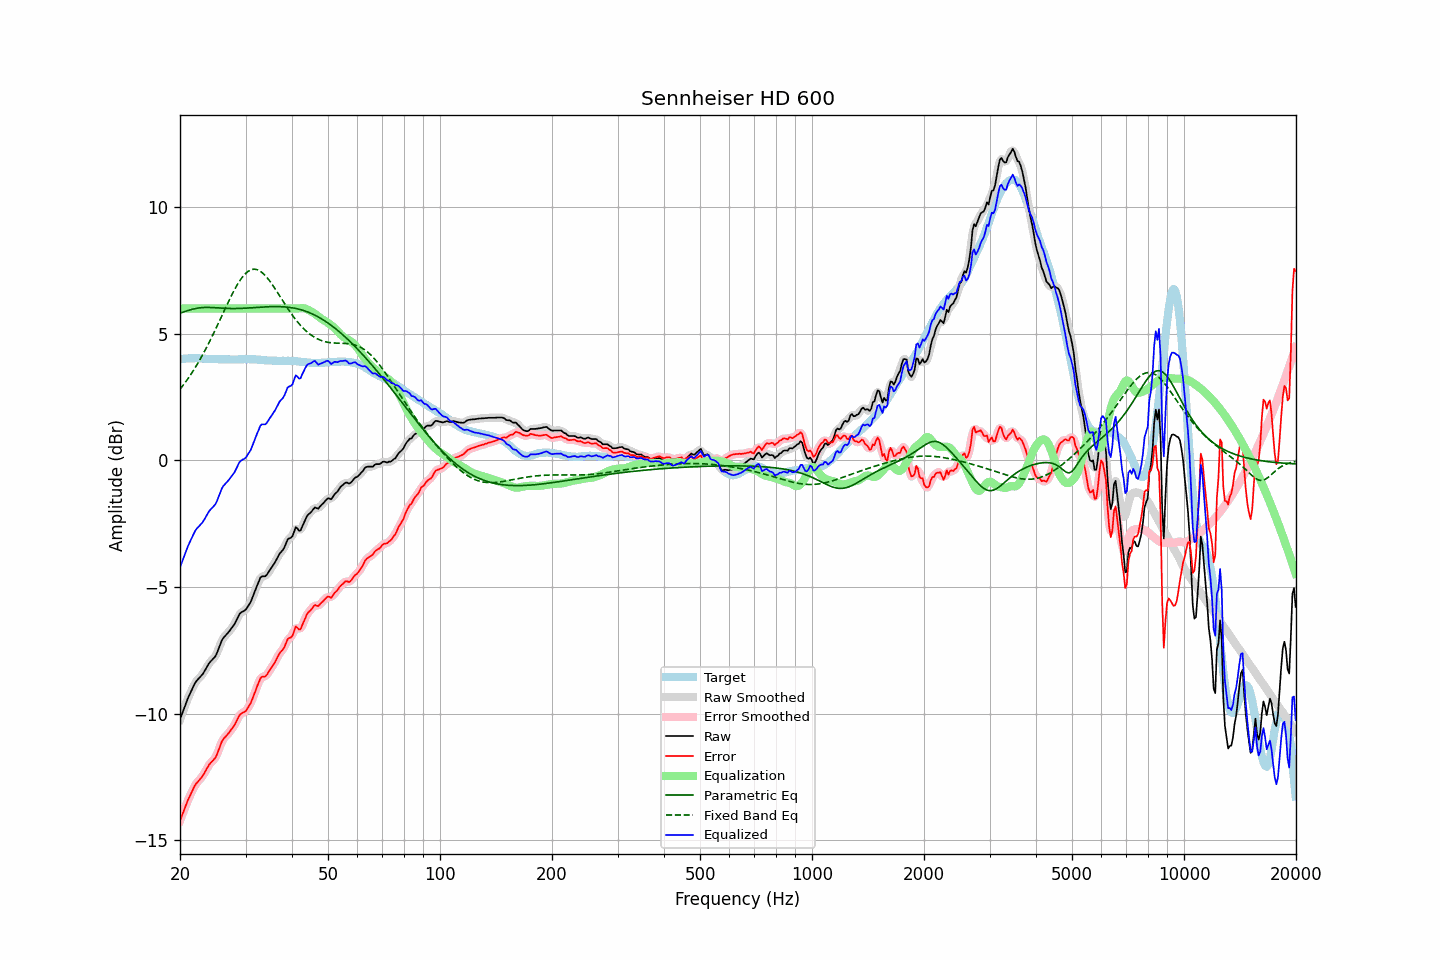

The table this chart was drawn from, first rows:
frequency, raw, error, smoothed, error_smoothed, equalization, parametric_eq, fixed_band_eq, equalized_raw, equalized_smoothed, target
20.00, -10.23, -14.22, -10.23, -14.23, 6.00, 5.82, 2.81, -4.23, -4.23, 4.00
20.20, -10.06, -14.06, -10.05, -14.06, 6.00, 5.84, 2.89, -4.06, -4.05, 4.01
20.40, -9.88, -13.90, -9.88, -13.89, 6.00, 5.86, 2.97, -3.88, -3.88, 4.02
20.61, -9.72, -13.73, -9.71, -13.73, 6.00, 5.88, 3.06, -3.72, -3.71, 4.02
20.81, -9.53, -13.56, -9.54, -13.56, 6.00, 5.90, 3.14, -3.53, -3.54, 4.02
21.02, -9.38, -13.40, -9.38, -13.41, 6.00, 5.92, 3.23, -3.38, -3.38, 4.02
21.23, -9.23, -13.27, -9.23, -13.27, 6.00, 5.94, 3.32, -3.23, -3.23, 4.03
21.44, -9.10, -13.14, -9.10, -13.13, 6.00, 5.96, 3.42, -3.10, -3.10, 4.03
21.66, -8.97, -13.00, -8.96, -13.00, 6.00, 5.98, 3.52, -2.97, -2.96, 4.03
21.87, -8.83, -12.87, -8.84, -12.88, 6.00, 5.99, 3.62, -2.83, -2.84, 4.03
22.09, -8.72, -12.77, -8.73, -12.77, 6.00, 6.00, 3.72, -2.72, -2.73, 4.04
22.31, -8.65, -12.70, -8.65, -12.69, 6.00, 6.01, 3.83, -2.65, -2.65, 4.04
22.54, -8.59, -12.62, -8.58, -12.62, 6.00, 6.02, 3.94, -2.59, -2.58, 4.03
22.76, -8.51, -12.54, -8.52, -12.54, 6.00, 6.03, 4.05, -2.51, -2.52, 4.02
22.99, -8.45, -12.47, -8.44, -12.46, 6.00, 6.04, 4.16, -2.45, -2.44, 4.02
23.22, -8.35, -12.37, -8.34, -12.36, 6.00, 6.04, 4.28, -2.35, -2.34, 4.02
23.45, -8.23, -12.24, -8.24, -12.25, 6.00, 6.04, 4.40, -2.23, -2.24, 4.01
23.69, -8.13, -12.14, -8.12, -12.13, 6.00, 6.04, 4.52, -2.13, -2.12, 4.01
23.92, -8.01, -12.02, -8.02, -12.03, 6.00, 6.04, 4.64, -2.01, -2.02, 4.01
24.16, -7.93, -11.94, -7.94, -11.95, 6.00, 6.04, 4.77, -1.93, -1.94, 4.01
24.40, -7.87, -11.88, -7.87, -11.88, 6.00, 6.04, 4.90, -1.87, -1.87, 4.01
24.65, -7.81, -11.81, -7.81, -11.82, 6.00, 6.03, 5.03, -1.81, -1.81, 4.01
24.89, -7.73, -11.74, -7.72, -11.73, 6.00, 6.03, 5.16, -1.73, -1.72, 4.01
25.14, -7.60, -11.61, -7.60, -11.60, 6.00, 6.02, 5.30, -1.60, -1.60, 4.01
25.39, -7.44, -11.44, -7.44, -11.44, 6.00, 6.02, 5.43, -1.44, -1.44, 4.00
25.65, -7.28, -11.27, -7.27, -11.27, 6.00, 6.02, 5.57, -1.28, -1.27, 4.00
25.91, -7.11, -11.10, -7.13, -11.12, 6.00, 6.01, 5.71, -1.11, -1.13, 3.99
26.16, -7.00, -11.00, -7.01, -11.01, 6.00, 6.01, 5.84, -1.00, -1.01, 3.99
26.43, -6.94, -10.93, -6.93, -10.92, 6.00, 6.01, 5.98, -0.94, -0.93, 3.99
26.69, -6.87, -10.86, -6.86, -10.86, 6.00, 6.00, 6.12, -0.87, -0.86, 3.99
26.96, -6.80, -10.79, -6.79, -10.78, 6.00, 6.00, 6.25, -0.80, -0.79, 3.99
27.23, -6.72, -10.71, -6.71, -10.70, 6.00, 6.00, 6.38, -0.72, -0.71, 3.99
27.50, -6.63, -10.62, -6.63, -10.62, 6.00, 6.00, 6.51, -0.63, -0.63, 3.99
27.77, -6.54, -10.53, -6.54, -10.53, 6.00, 6.00, 6.63, -0.54, -0.54, 3.99
28.05, -6.45, -10.44, -6.44, -10.43, 6.00, 6.00, 6.76, -0.45, -0.44, 3.99
28.33, -6.32, -10.31, -6.32, -10.31, 6.00, 6.00, 6.87, -0.32, -0.32, 3.99
28.62, -6.20, -10.18, -6.19, -10.18, 6.00, 6.00, 6.98, -0.20, -0.19, 3.99
28.90, -6.06, -10.06, -6.08, -10.07, 6.00, 6.00, 7.08, -0.06, -0.08, 3.99
29.19, -6.01, -10.00, -6.01, -10.00, 6.00, 6.00, 7.17, -0.01, -0.01, 3.99
29.48, -5.96, -9.96, -5.97, -9.96, 6.00, 6.01, 7.25, 0.04, 0.03, 3.99
29.78, -5.94, -9.94, -5.93, -9.93, 6.00, 6.01, 7.33, 0.06, 0.07, 4.00
30.08, -5.89, -9.89, -5.87, -9.87, 6.00, 6.01, 7.39, 0.11, 0.13, 4.00
30.38, -5.79, -9.79, -5.80, -9.80, 6.00, 6.02, 7.45, 0.21, 0.20, 4.00
30.68, -5.69, -9.68, -5.69, -9.69, 6.00, 6.02, 7.49, 0.31, 0.31, 4.00
30.99, -5.59, -9.58, -5.57, -9.57, 6.00, 6.03, 7.52, 0.41, 0.43, 4.00
31.30, -5.43, -9.42, -5.43, -9.43, 6.00, 6.03, 7.54, 0.57, 0.57, 4.00
31.61, -5.27, -9.26, -5.27, -9.26, 6.00, 6.03, 7.55, 0.73, 0.73, 3.99
31.93, -5.10, -9.09, -5.10, -9.09, 6.00, 6.04, 7.54, 0.90, 0.90, 3.99
32.24, -4.93, -8.91, -4.93, -8.91, 6.00, 6.04, 7.53, 1.07, 1.07, 3.98
32.57, -4.79, -8.77, -4.77, -8.75, 6.00, 6.05, 7.50, 1.21, 1.23, 3.98
32.89, -4.62, -8.60, -4.65, -8.63, 6.00, 6.05, 7.47, 1.38, 1.35, 3.98
33.22, -4.58, -8.54, -4.59, -8.56, 6.00, 6.06, 7.42, 1.42, 1.41, 3.97
33.55, -4.58, -8.54, -4.57, -8.53, 6.00, 6.06, 7.37, 1.42, 1.43, 3.96
33.89, -4.58, -8.53, -4.56, -8.51, 6.00, 6.06, 7.30, 1.42, 1.44, 3.95
34.23, -4.52, -8.47, -4.51, -8.46, 6.00, 6.07, 7.23, 1.48, 1.49, 3.95
34.57, -4.42, -8.36, -4.42, -8.37, 6.00, 6.07, 7.15, 1.58, 1.58, 3.95
34.92, -4.32, -8.26, -4.32, -8.27, 6.00, 6.07, 7.07, 1.68, 1.68, 3.95
35.27, -4.23, -8.17, -4.23, -8.17, 6.00, 6.07, 6.98, 1.77, 1.77, 3.94
35.62, -4.13, -8.07, -4.13, -8.07, 6.00, 6.07, 6.89, 1.87, 1.87, 3.94
35.97, -4.03, -7.97, -4.03, -7.96, 6.00, 6.08, 6.79, 1.97, 1.97, 3.94
... 635 more rows
